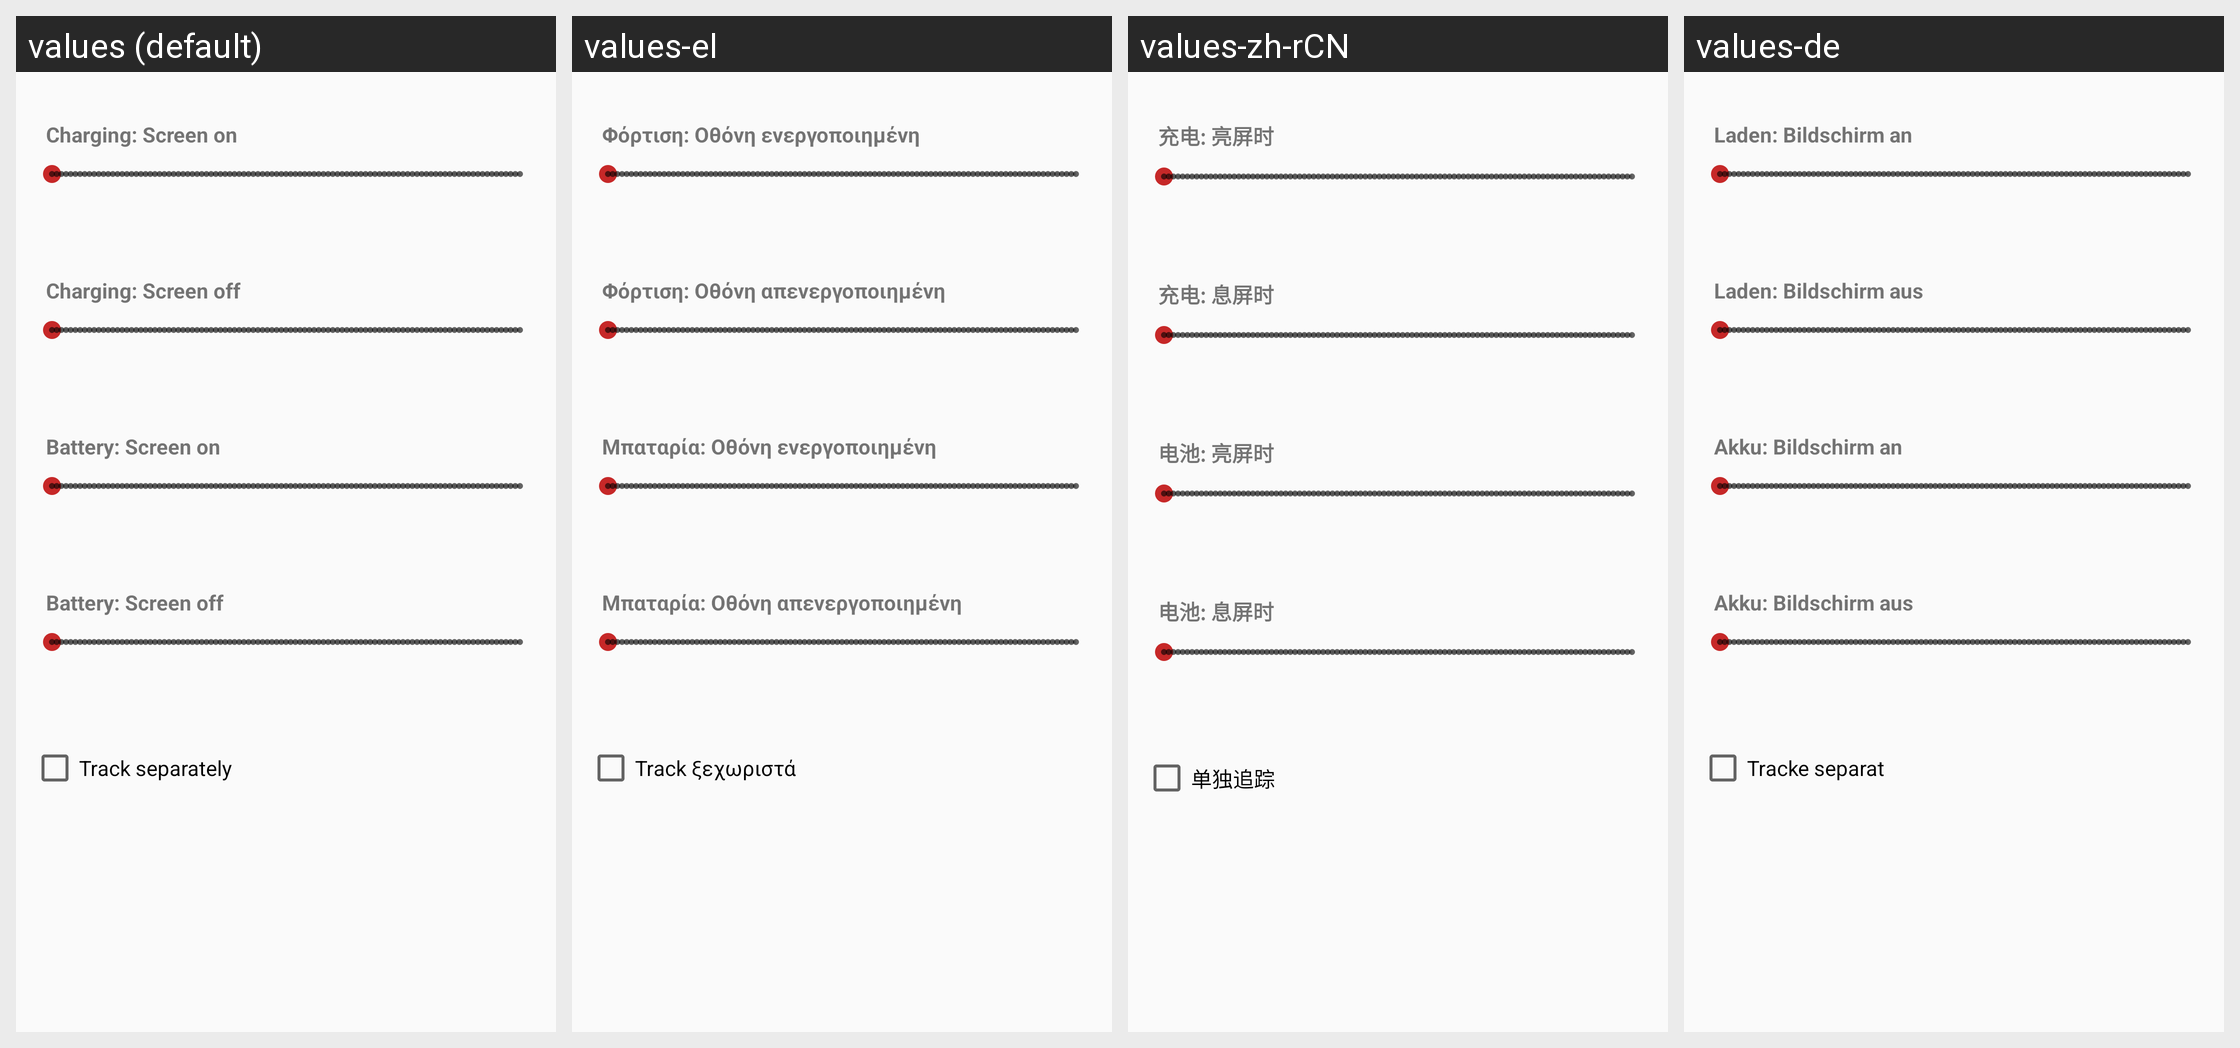

Here is an Android app screen in its default locale and in the app's own translations. Write out the translated-string differences for the strings that appear on this screen.
Android screen res/layout/dialog_timeout.xml rendered under 4 locales, left to right: values (default), values-el, values-zh-rCN, values-de. Device: Nexus 5 (rendered at 1080×1920; each locale shown at half size, 540×960, under a caption strip naming it); theme AppTheme.
Other locales in the repository, not shown: values-es, values-fr, values-it, values-pt, values-ru.
Strings drawn on this screen, with the default value and each locale's value (text and hints the layout hard-codes, and strings that could not be matched under every locale, appear in the picture but are not listed):

charging_screen_on
  values: Charging: Screen on
  values-el: Φόρτιση: Οθόνη ενεργοποιημένη
  values-zh-rCN: 充电: 亮屏时
  values-de: Laden: Bildschirm an

charging_screen_off
  values: Charging: Screen off
  values-el: Φόρτιση: Οθόνη απενεργοποιημένη
  values-zh-rCN: 充电: 息屏时
  values-de: Laden: Bildschirm aus

battery_screen_on
  values: Battery: Screen on
  values-el: Μπαταρία: Οθόνη ενεργοποιημένη
  values-zh-rCN: 电池: 亮屏时
  values-de: Akku: Bildschirm an

battery_screen_off
  values: Battery: Screen off
  values-el: Μπαταρία: Οθόνη απενεργοποιημένη
  values-zh-rCN: 电池: 息屏时
  values-de: Akku: Bildschirm aus

settings_seen_on_timeout_track_separately
  values: Track separately
  values-el: Track ξεχωριστά
  values-zh-rCN: 单独追踪
  values-de: Tracke separat
